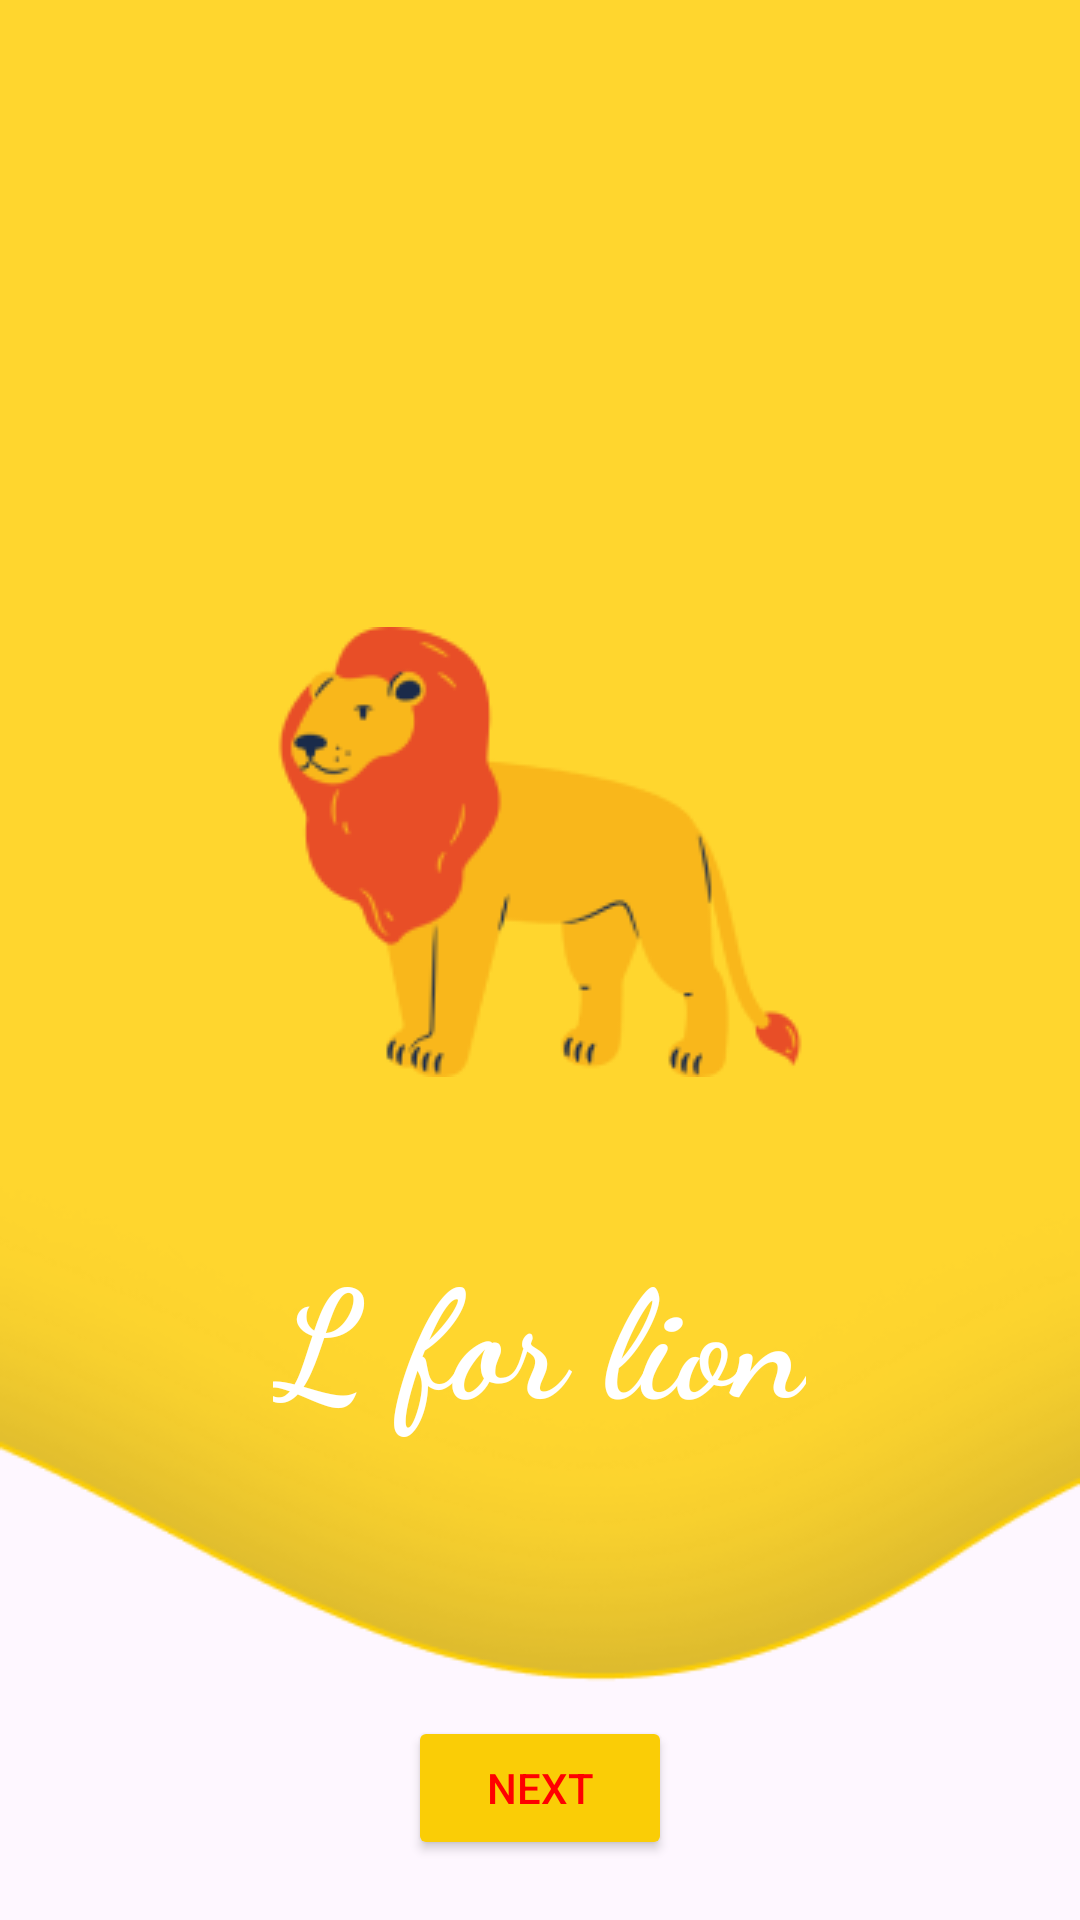

Produce the Android XML layout that renders to this screen, including the resource entries it uses.
<!-- AndroidManifest.xml: application theme Theme.Live_abcd_kiddo -->
<!-- res/layout/activity_l.xml -->
<?xml version="1.0" encoding="utf-8"?>
<RelativeLayout xmlns:android="http://schemas.android.com/apk/res/android"
    xmlns:app="http://schemas.android.com/apk/res-auto"
    xmlns:tools="http://schemas.android.com/tools"
    android:id="@+id/main"
    android:layout_width="match_parent"
    android:layout_height="match_parent"
    android:orientation="vertical"
    tools:context=".L"
    android:background="@drawable/shape_wave"
    >

    <ImageView
        android:layout_width="wrap_content"
        android:layout_height="wrap_content"
        android:src="@drawable/lion"
        android:layout_centerHorizontal="true"
        android:layout_marginTop="209sp"
        >

    </ImageView>

    <TextView
        android:layout_width="wrap_content"
        android:layout_height="wrap_content"
        android:text="@string/txt_l"
        android:textSize="50sp"
        android:layout_marginTop="410dp"
        android:textColor="@color/white"
        android:textStyle="bold"
        android:fontFamily="cursive"
        android:layout_centerHorizontal="true"

        >

    </TextView>

    <ImageView
        android:layout_width="wrap_content"
        android:layout_height="wrap_content"
        android:src="@drawable/play"
        android:layout_marginTop="490dp"
        android:id="@+id/iv_play"
        android:layout_centerHorizontal="true">

    </ImageView>

    <Button
        android:layout_width="wrap_content"
        android:layout_height="wrap_content"
        android:backgroundTint="@color/yelo"
        android:layout_gravity="center"
        android:id="@+id/btn_next"
        android:text="@string/txt_nxt"
        android:textColor="@color/red"
        android:layout_alignParentBottom="true"
        android:layout_centerInParent="true"
        android:layout_marginBottom="20dp"
        >

    </Button>

</RelativeLayout>
<!-- resources referenced by this layout -->
<resources>
  <color name="red">#FF0000</color>
  <color name="white">#FFFFFFFF</color>
  <color name="yelo">#FACD06</color>
  <!-- drawable lion: png bitmap (drawable, 11335 bytes) -->
  <!-- drawable shape_wave: png bitmap (drawable, 16836 bytes) -->
  <string name="txt_l">L for lion</string>
  <string name="txt_nxt">Next</string>
  <style name="Theme.Live_abcd_kiddo" parent="Base.Theme.Live_abcd_kiddo" />
  <style name="Base.Theme.Live_abcd_kiddo" parent="Theme.Material3.DayNight.NoActionBar">
          
          
      </style>
</resources>
